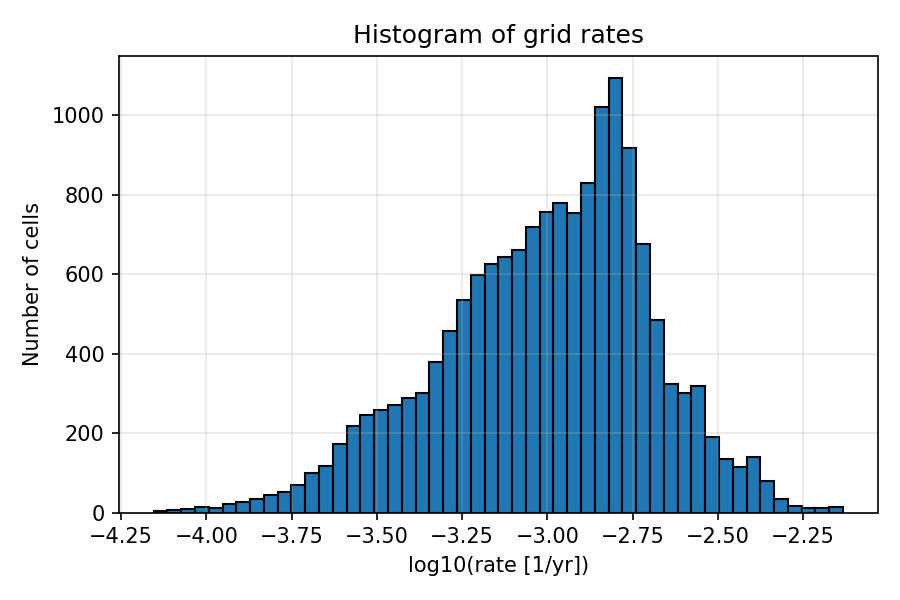

Values plotted in this chart, from the file beside it:
bin_left, bin_right, count
-4.154, -4.114, 3
-4.114, -4.074, 6
-4.074, -4.033, 8
-4.033, -3.993, 13
-3.993, -3.952, 12
-3.952, -3.912, 21
-3.912, -3.871, 26
-3.871, -3.831, 33
-3.831, -3.791, 44
-3.791, -3.75, 52
-3.75, -3.71, 69
-3.71, -3.669, 99
-3.669, -3.629, 118
-3.629, -3.588, 173
-3.588, -3.548, 218
-3.548, -3.508, 245
-3.508, -3.467, 258
-3.467, -3.427, 271
-3.427, -3.386, 289
-3.386, -3.346, 301
-3.346, -3.305, 380
-3.305, -3.265, 457
-3.265, -3.225, 535
-3.225, -3.184, 598
-3.184, -3.144, 627
-3.144, -3.103, 644
-3.103, -3.063, 660
-3.063, -3.022, 719
-3.022, -2.982, 757
-2.982, -2.942, 779
-2.942, -2.901, 754
-2.901, -2.861, 829
-2.861, -2.82, 1021
-2.82, -2.78, 1095
-2.78, -2.739, 918
-2.739, -2.699, 677
-2.699, -2.659, 484
-2.659, -2.618, 324
-2.618, -2.578, 302
-2.578, -2.537, 319
-2.537, -2.497, 190
-2.497, -2.456, 136
-2.456, -2.416, 115
-2.416, -2.376, 139
-2.376, -2.335, 79
-2.335, -2.295, 35
-2.295, -2.254, 17
-2.254, -2.214, 12
-2.214, -2.173, 12
-2.173, -2.133, 13
